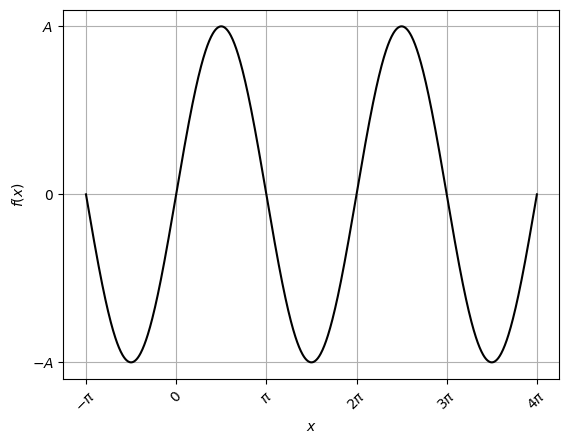

Here is the Python script that generated this plot:
import matplotlib.pyplot as plt
import numpy as np
plt.rcParams['font.family'] = 'serif'

x = np.linspace(-np.pi, 4*np.pi, 1000)
fx = np.sin(x)

fig, ax = plt.subplots()
ax.plot(x, fx, 'k-')
ax.set_xlabel (r"$x$")
ax.set_ylabel (r"$f(x)$")

ax.set_yticks([-1, 0, 1])
ax.set_yticklabels([r"$-A$", r"$0$", r"$A$"])
ax.set_xticks(np.arange(-np.pi, 4*np.pi+1, np.pi))
ax.set_xticklabels([r"$-\pi$", r"$0$", r"$\pi$", r"$2 \pi$", r"$3 \pi$", r"$4 \pi$"], rotation = 45)

plt.grid()
plt.show()